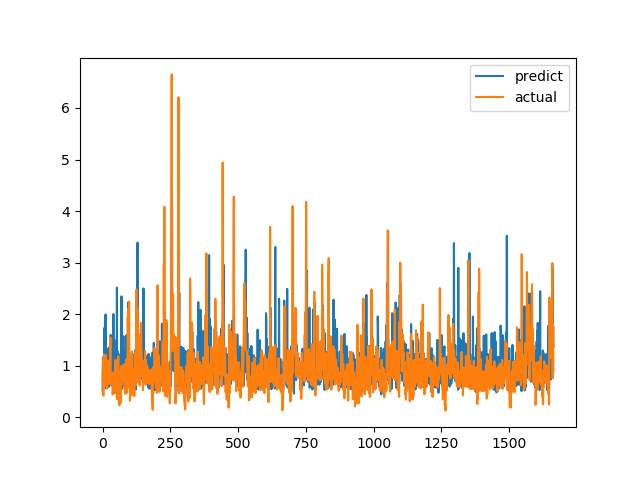

The data file committed next to this chart (first rows):
predict, actual
0.5226, 0.7094
0.8122, 1.015
1.156, 1.116
0.7792, 0.4183
0.932, 1.002
0.7113, 1.219
1.73, 1.143
0.6643, 0.6528
1.24, 0.6747
0.6496, 0.601
1.338, 0.6695
1.994, 0.6538
0.9091, 0.7814
0.5574, 1.206
0.8089, 0.8469
0.7008, 0.8286
0.7124, 0.6482
0.6942, 0.5624
0.8908, 0.7183
0.9434, 1.1
1.328, 0.9542
0.5985, 0.729
0.6509, 0.6694
0.5866, 0.8631
0.6548, 0.6465
0.612, 0.8223
1.364, 0.9236
1.271, 0.8301
0.7316, 1.067
0.791, 1.546
1.597, 0.6827
1.056, 0.6386
0.6529, 0.6464
0.8945, 0.6881
0.6178, 0.7274
0.6432, 0.65
1.019, 0.8694
0.6639, 0.4409
0.843, 0.4519
0.893, 0.7575
2.003, 0.4952
1.328, 0.6851
0.6366, 0.7244
0.8498, 0.8654
0.8813, 0.74
0.6861, 0.8071
0.4711, 0.8204
0.9678, 1.114
1.488, 1.109
0.6339, 0.4751
0.9816, 1.039
1.305, 0.9458
0.7446, 0.7878
2.516, 0.3505
0.5816, 0.9368
0.5685, 0.9868
1.27, 0.647
0.6653, 1.03
0.7313, 1.187
0.6683, 0.9329
... 1,604 more rows
